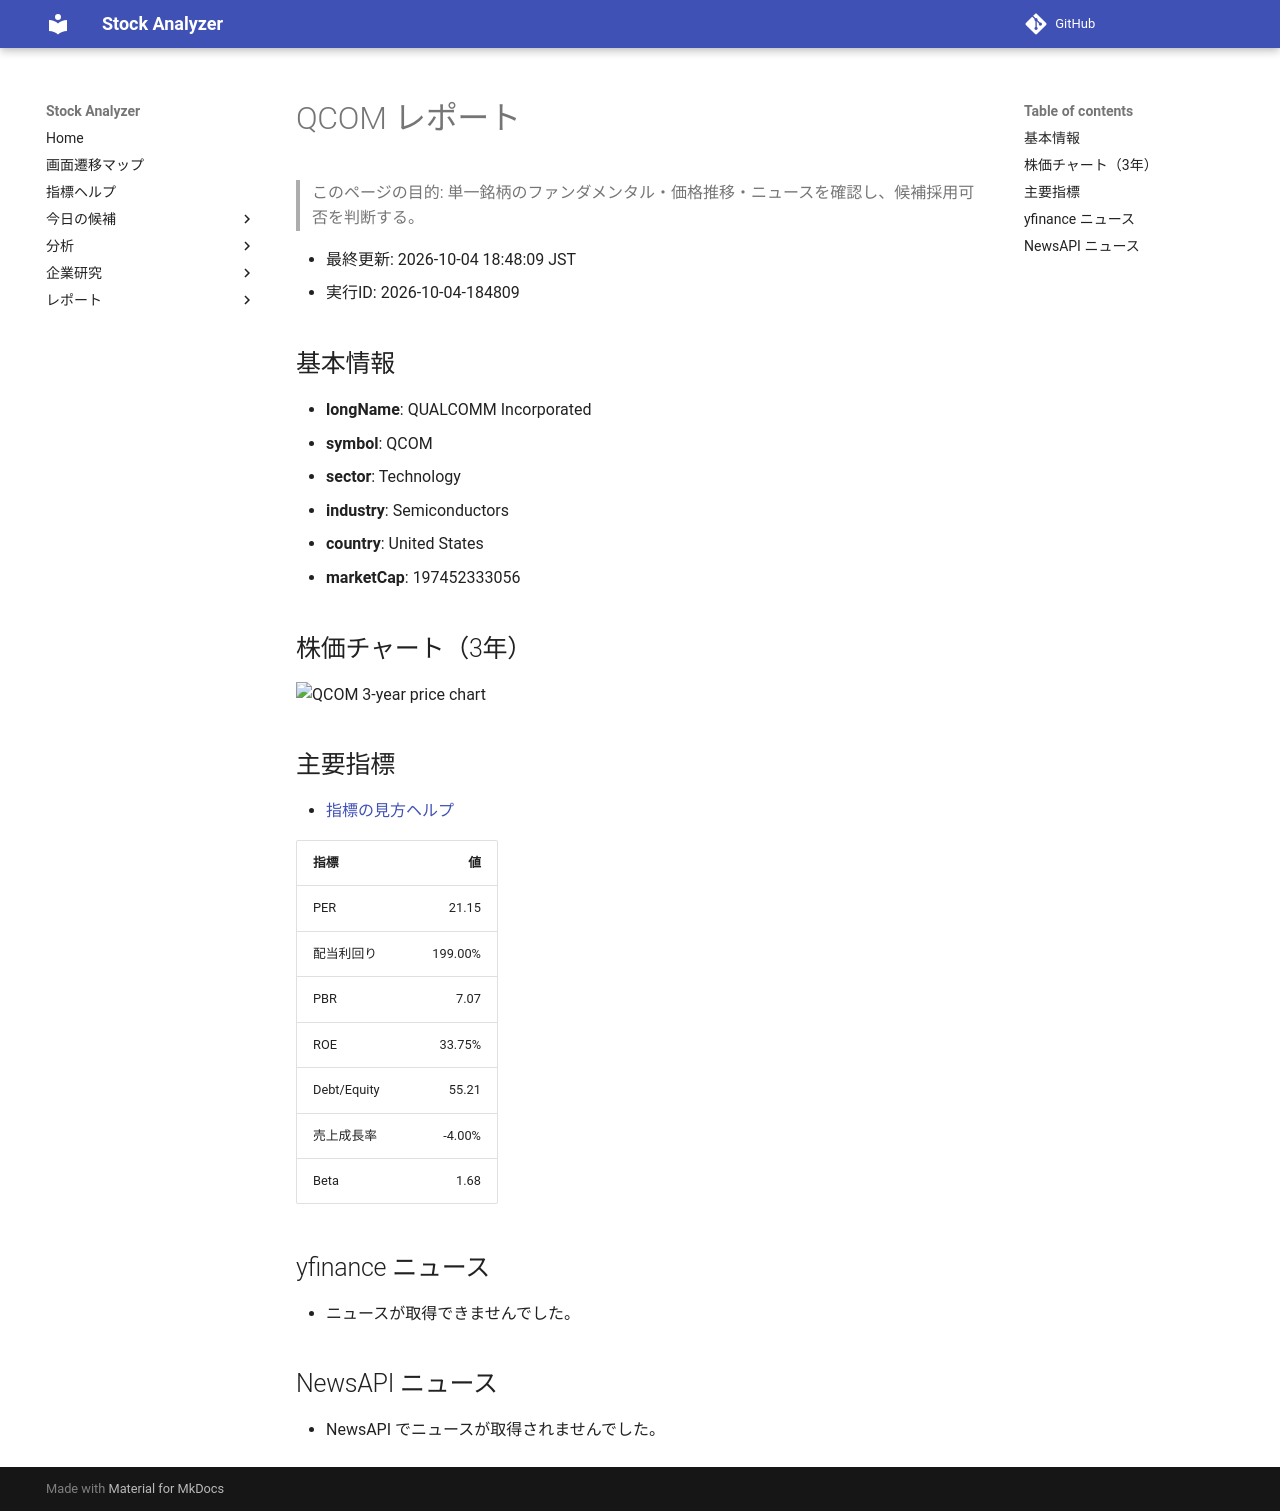

repository: Yumi-note/Making-APP · page: reports/2026-10-04/184809/QCOM/index.html · generator: mkdocs

# QCOM レポート

> このページの目的: 単一銘柄のファンダメンタル・価格推移・ニュースを確認し、候補採用可否を判断する。

- 最終更新: 2026-10-04 18:48:09 JST
- 実行ID: 2026-10-04-184809

## 基本情報

- **longName**: QUALCOMM Incorporated
- **symbol**: QCOM
- **sector**: Technology
- **industry**: Semiconductors
- **country**: United States
- **marketCap**: 197452333056

## 株価チャート（3年）

![QCOM 3-year price chart](QCOM_3y.png)

## 主要指標

- [指標の見方ヘルプ](../../../../indicators.md)

| 指標 | 値 |
|---|---:|
| PER | 21.15 |
| 配当利回り | 199.00% |
| PBR | 7.07 |
| ROE | 33.75% |
| Debt/Equity | 55.21 |
| 売上成長率 | -4.00% |
| Beta | 1.68 |

## yfinance ニュース

- ニュースが取得できませんでした。

## NewsAPI ニュース

- NewsAPI でニュースが取得されませんでした。
